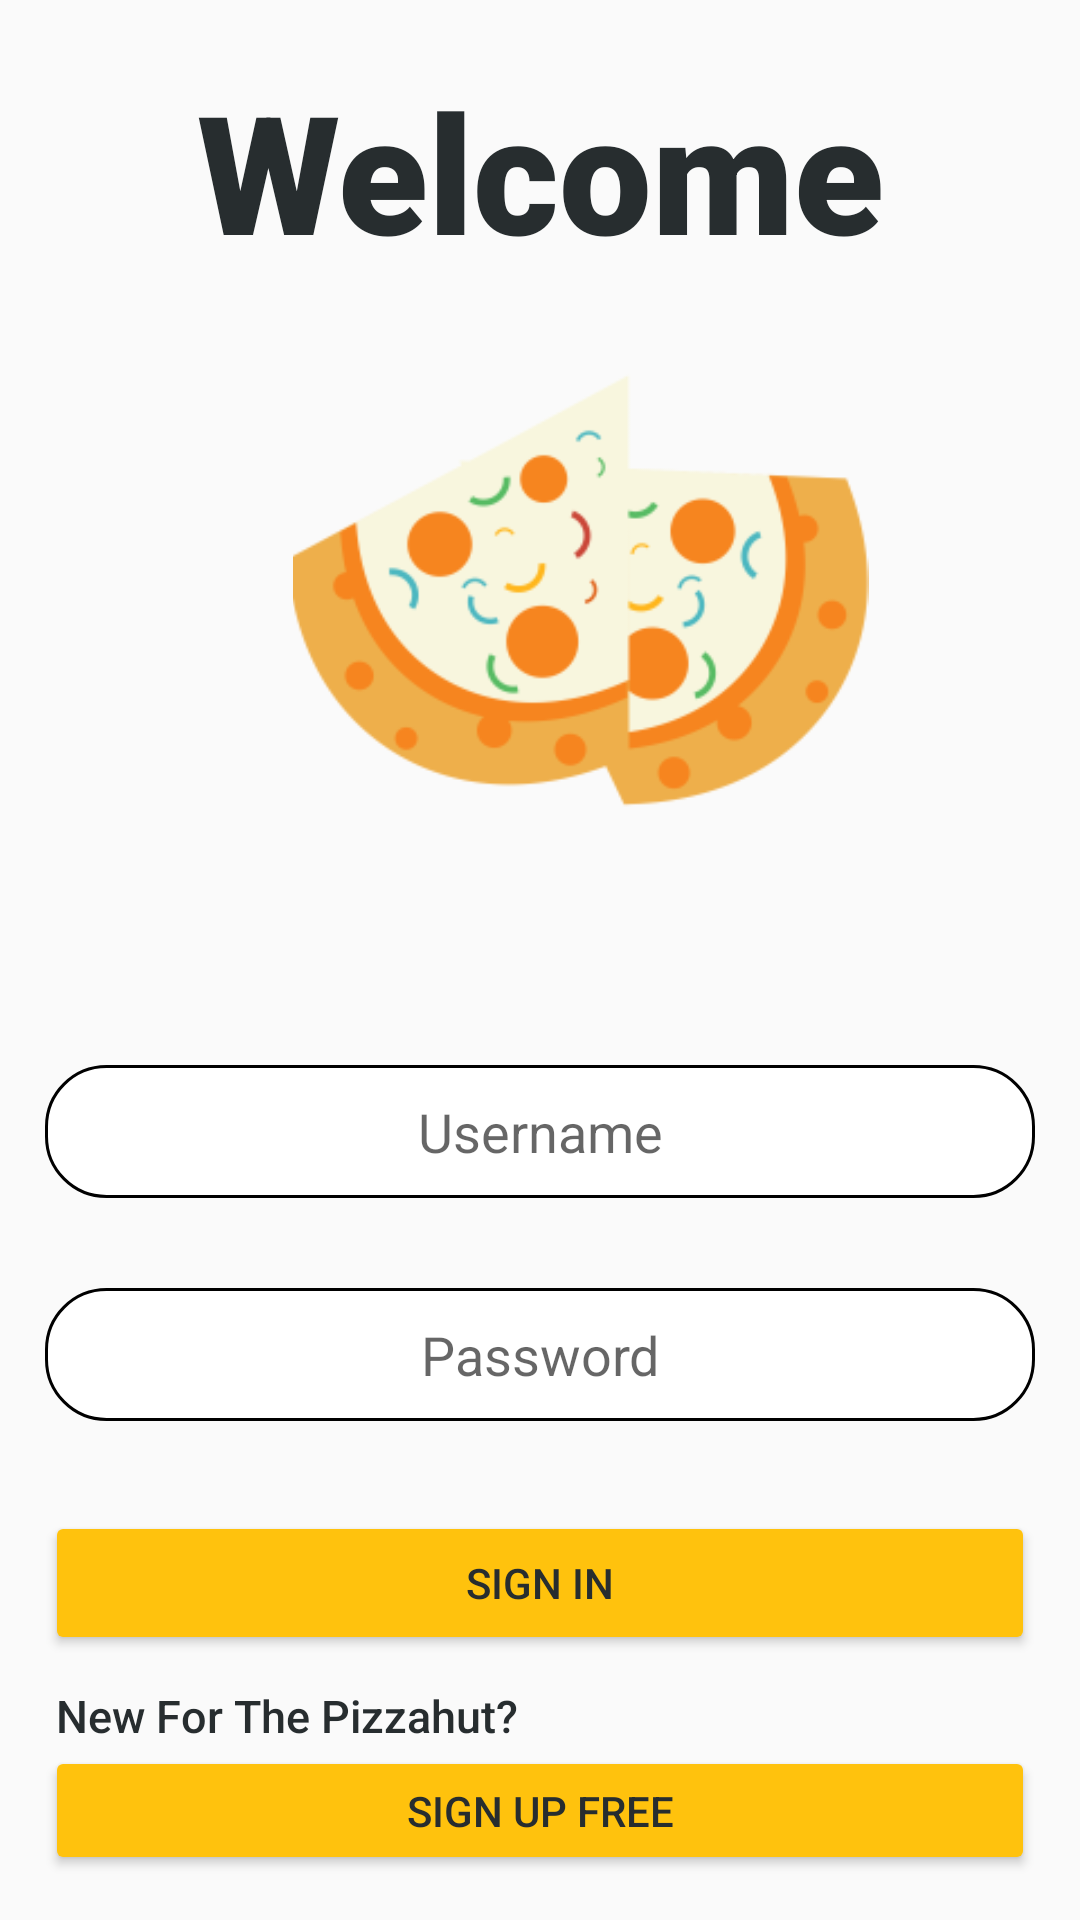

Produce the Android XML layout that renders to this screen, including the resource entries it uses.
<!-- AndroidManifest.xml: application theme Theme.PizzaApp -->
<!-- res/layout/activity_login.xml -->
<?xml version="1.0" encoding="utf-8"?>
<LinearLayout xmlns:android="http://schemas.android.com/apk/res/android"
    xmlns:app="http://schemas.android.com/apk/res-auto"
    xmlns:tools="http://schemas.android.com/tools"
    android:layout_width="match_parent"
    android:layout_height="match_parent"
    android:orientation="vertical"

    tools:context=".Login">

    <TextView
        android:layout_width="match_parent"
        android:layout_height="68dp"
        android:layout_marginTop="20dp"
        android:fontFamily="sans-serif-black"
        android:text="Welcome"
        android:textAlignment="center"
        android:textColor="#272D2F"
        android:textColorHighlight="#EE2222"
        android:textColorHint="#FFFFFF"
        android:textSize="55dp" />

    <LinearLayout
        android:layout_width="match_parent"
        android:layout_height="wrap_content"
        android:layout_margin="15dp"
        android:orientation="vertical">

        <ImageView
            android:layout_width="197dp"
            android:layout_height="192dp"
            android:layout_marginLeft="80dp"
            android:src="@drawable/pizza_login" />

        <LinearLayout
            android:layout_width="match_parent"
            android:layout_height="wrap_content"
            android:layout_marginTop="40dp"
            android:orientation="vertical">

            <EditText
                android:id="@+id/login_username"
                android:layout_width="match_parent"
                android:layout_height="wrap_content"
                android:hint="@string/username"
                android:layout_marginTop="20dp"
                android:background="@drawable/backgroun_input"
                android:padding="10dp"
                android:inputType="text"
                android:textAlignment="center"/>

            <EditText
                android:id="@+id/login_password"
                android:layout_width="match_parent"
                android:layout_height="wrap_content"
                android:hint="@string/password"
                android:layout_marginTop="30dp"
                android:background="@drawable/backgroun_input"
                android:padding="10dp"
                android:inputType="textPassword"
                android:textAlignment="center"/>

        </LinearLayout>


        <Button
            android:id="@+id/login_btn"
            android:layout_marginTop="30dp"
            android:layout_width="match_parent"
            android:layout_height="wrap_content"
            android:backgroundTint="@color/dark_yellow"
            android:textColor="#272D2F"
            android:text="Sign In"/>

        <TextView
            android:layout_width="wrap_content"
            android:layout_height="wrap_content"
            android:layout_marginTop="10dp"
            android:fontFamily="sans-serif-medium"
            android:text=" New For The Pizzahut?"
            android:textColor="#272D2F"
            android:textSize="15dp" />

        <Button
            android:id="@+id/direct_signUp"
            android:layout_width="match_parent"
            android:layout_height="wrap_content"
            android:backgroundTint="@color/dark_yellow"
            android:text="Sign Up Free"
            android:textColor="#272D2F" />



    </LinearLayout>





</LinearLayout>
<!-- resources referenced by this layout -->
<resources>
  <color name="dark_yellow">#ffc20d</color>
  <!-- drawable backgroun_input (drawable) -->
  <?xml version="1.0" encoding="utf-8"?>
  <shape xmlns:android="http://schemas.android.com/apk/res/android"
      android:shape="rectangle">
  
      <stroke android:color="@color/black"
          android:width="1dp"/>
  
      <solid
          android:color="@color/white"
          />
  
      <corners
          android:radius="20dp"
          />
  
  
  
  </shape>
  <!-- drawable pizza_login: png bitmap (drawable-v24, 13023 bytes) -->
  <string name="password">Password </string>
  <string name="username">Username </string>
  <style name="Theme.PizzaApp" parent="Theme.MaterialComponents.DayNight.Bridge">
          
          <item name="colorPrimary">@color/dark_yellow
          </item>
          <item name="colorPrimaryVariant">@color/purple_700</item>
          <item name="colorOnPrimary">@color/white</item>
          
          <item name="colorSecondary">@color/teal_200</item>
          <item name="colorSecondaryVariant">@color/teal_700</item>
          <item name="colorOnSecondary">@color/white</item>
          
          <item name="android:statusBarColor" tools:targetApi="l">?attr/colorPrimaryVariant</item>
          
  
      </style>
  <color name="black">#FF000000</color>
  <color name="white">#FFFFFFFF</color>
  <color name="purple_700">#FF3700B3</color>
  <color name="teal_200">#FF03DAC5</color>
  <color name="teal_700">#FF018786</color>
</resources>
